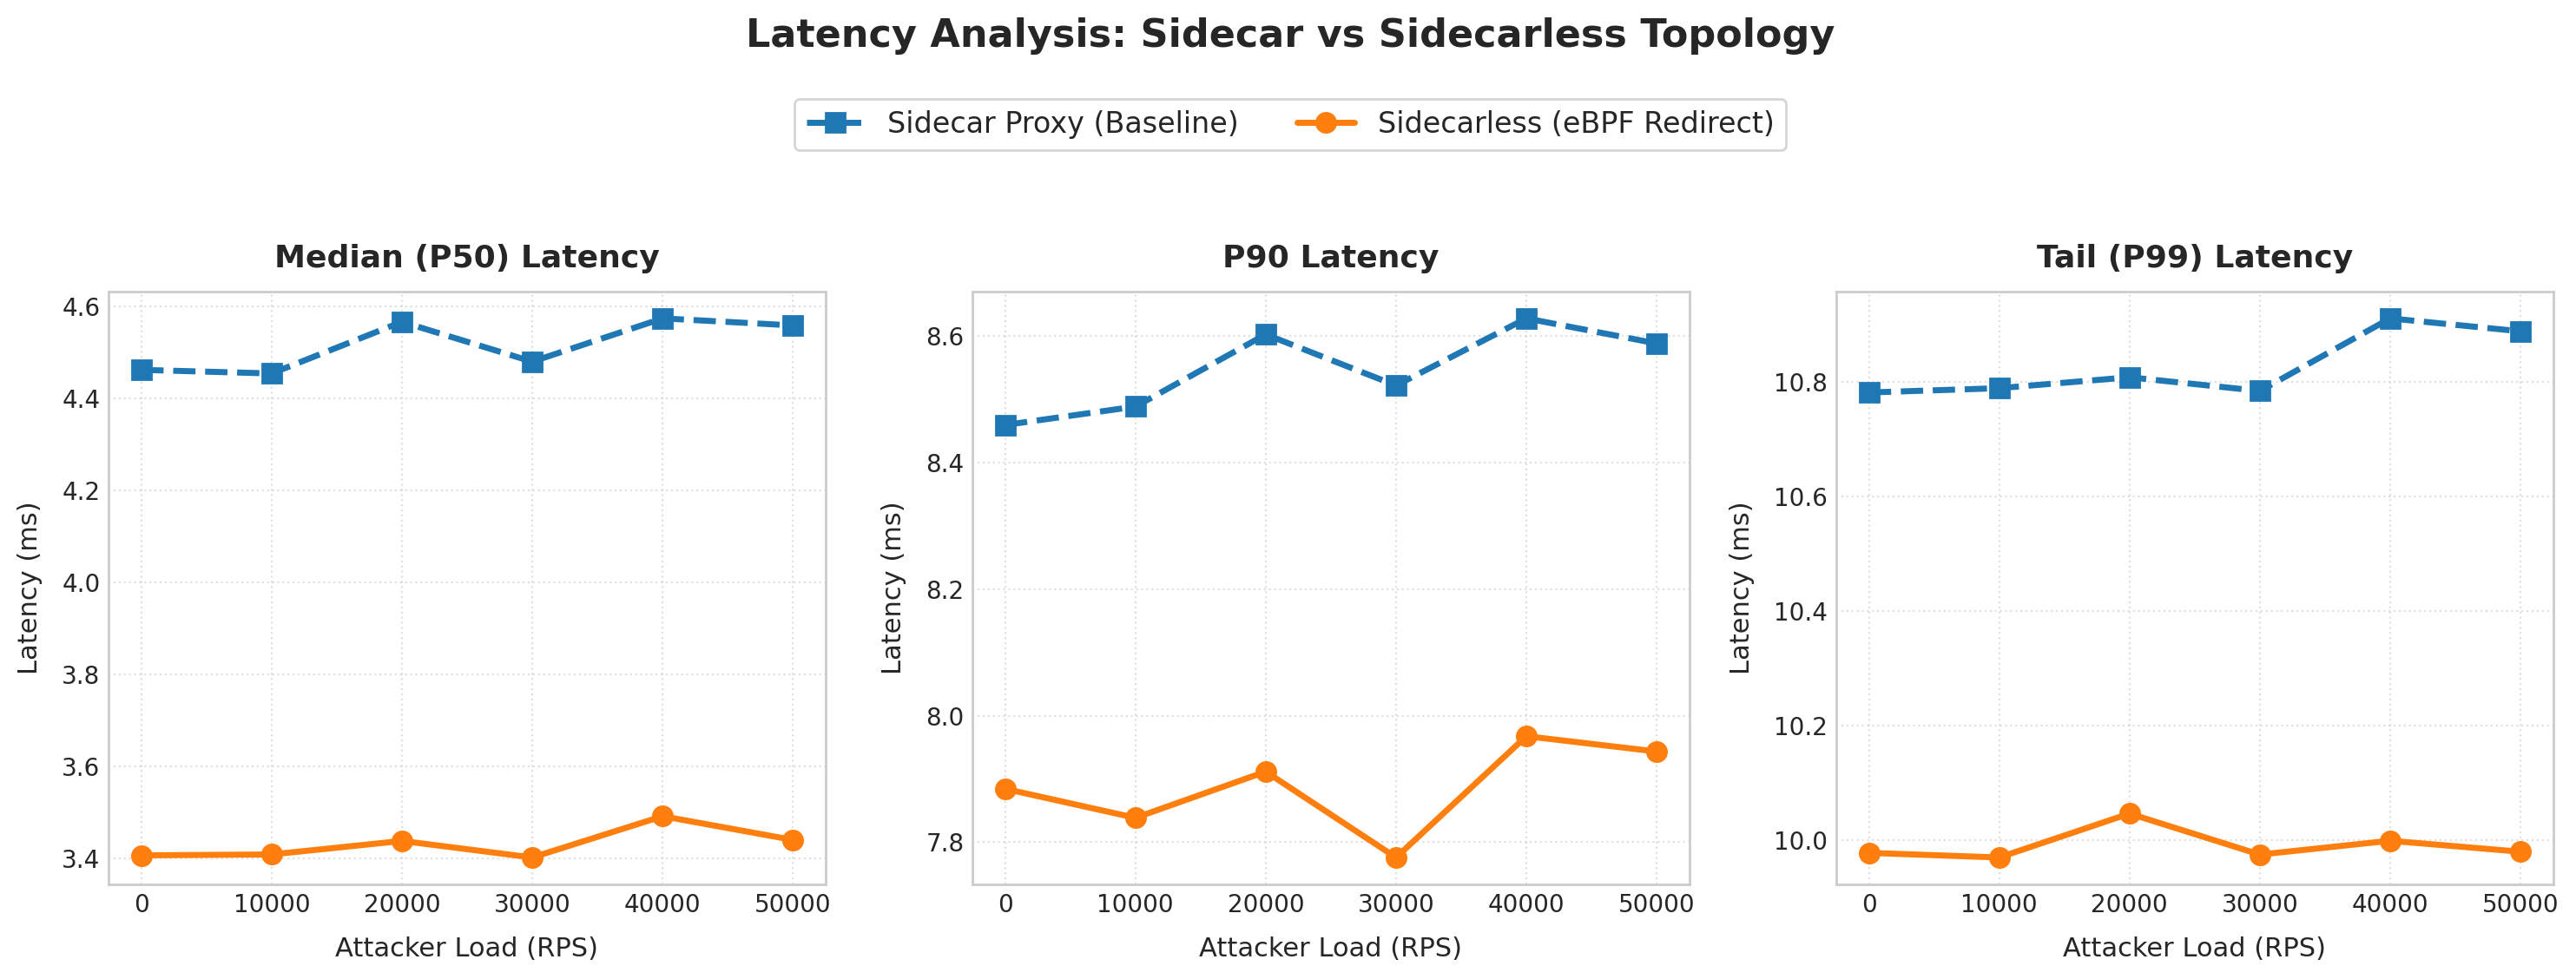

The table this chart was drawn from, first rows:
Architecture, Attacker_RPS, P50_Latency_ms, P90_Latency_ms, P99_Latency_ms, P999_Latency_ms
sidecar, 0, 4.462, 8.459, 10.78, 1858
sidecar, 10000, 4.454, 8.488, 10.79, 1032
sidecar, 20000, 4.566, 8.602, 10.81, 1034
sidecar, 30000, 4.48, 8.522, 10.78, 1033
sidecar, 40000, 4.574, 8.628, 10.91, 1031
sidecar, 50000, 4.559, 8.588, 10.89, 1033
sidecarless, 0, 3.407, 7.884, 9.977, 1031
sidecarless, 10000, 3.409, 7.839, 9.969, 1201
sidecarless, 20000, 3.438, 7.912, 10.05, 1859
sidecarless, 30000, 3.402, 7.776, 9.974, 1031
sidecarless, 40000, 3.492, 7.968, 9.999, 1854
sidecarless, 50000, 3.441, 7.943, 9.979, 1856
